Run: headless pygame with SDL's dummy video driver; simulated clock (each Clock.tick advances the game by its frame time, no real sleeping); random seed 0; keys injected as events and as key.get_pressed() state; no mouse input.
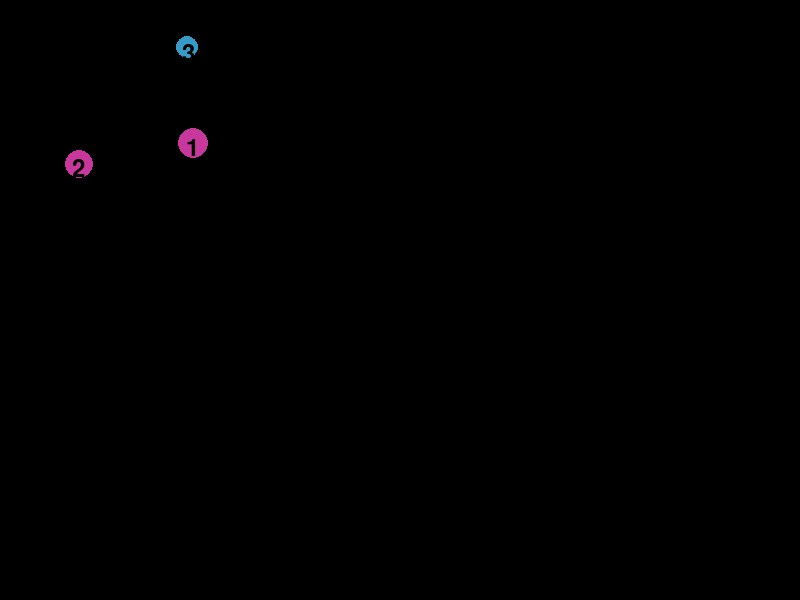
Frame 1 of 4 · flips 1–60 · no input
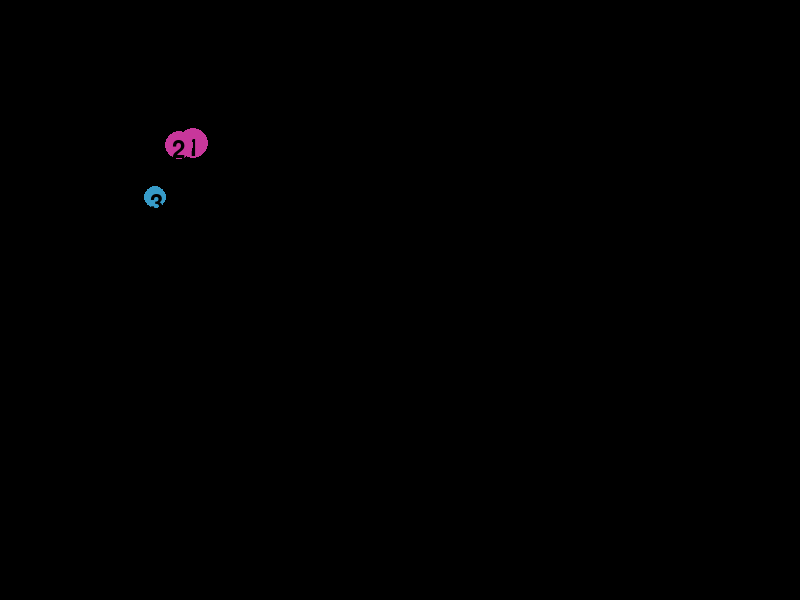
Frame 2 of 4 · flips 61–180 · tapped SPACE, RETURN · held RIGHT (→), D
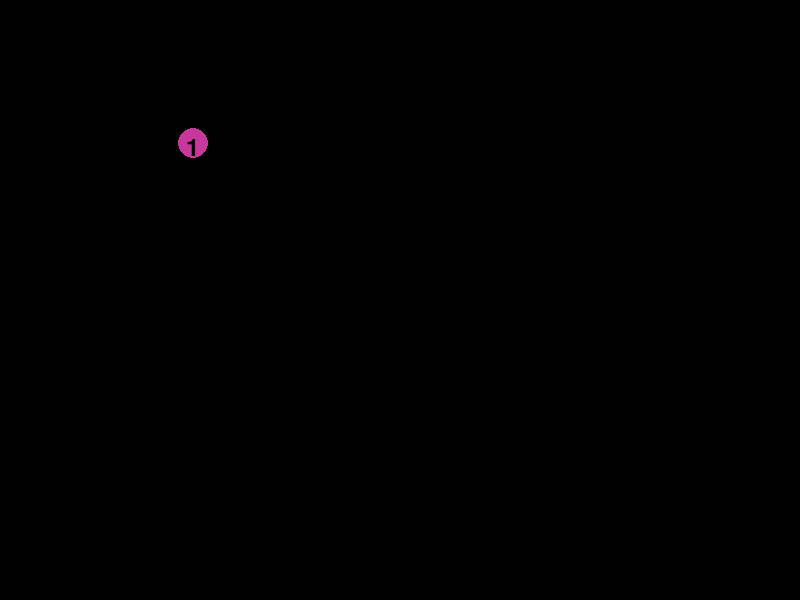
Frame 3 of 4 · flips 181–300 · held DOWN (↓), S
Frame 4 of 4 · flips 301–420 · held LEFT (←), A, UP (↑), W · screen unchanged from frame 3, image omitted

The pygame program that drew these frames:

import pygame
import math
import random

pygame.init()

largura, altura = 800, 600
tela = pygame.display.set_mode((largura, altura))
pygame.display.set_caption("Gravitação")

verde = (0, 0, 0)
raio = 25
escala = 0.5  # Fator de escala para o zoom out

class Bola:
    def __init__(self, x, y, raio, cor, numero):
        self.x = x
        self.y = y
        self.raio = raio
        self.cor = cor
        self.numero = numero
        self.velocidade_x = 0
        self.velocidade_y = 0
        self.aceleracao_x = 0
        self.aceleracao_y = 0

    def desenhar(self, tela):
        # Aplica a escala ao desenhar
        raio_ajustado = int(self.raio * escala)
        pos_x_ajustada = int(self.x * escala)
        pos_y_ajustada = int(self.y * escala)
        pygame.draw.circle(tela, self.cor, (pos_x_ajustada, pos_y_ajustada), raio_ajustado)
        font = pygame.font.Font(None, 36)
        texto = font.render(str(self.numero), True, (0, 0, 0))
        tela.blit(texto, (pos_x_ajustada - raio_ajustado // 2, pos_y_ajustada - raio_ajustado // 2))

    def verificar_atracao(self, outras_bolas):
        for outra_bola in outras_bolas:
            if outra_bola is not self:
                distancia = math.sqrt((self.x - outra_bola.x)**2 + (self.y - outra_bola.y)**2)

                if distancia == 0:
                    continue
                
                aceleracao_relativa = 10 / distancia ** 2

                angulo_rad, _ = self.calcular_angulo(self, outra_bola)
                self.aceleracao_x += aceleracao_relativa * math.cos(angulo_rad)
                self.aceleracao_y += - aceleracao_relativa * math.sin(angulo_rad)
    
    def mover(self):
        self.velocidade_x += self.aceleracao_x
        self.x += self.velocidade_x

        self.velocidade_y += self.aceleracao_y
        self.y += self.velocidade_y

    def calcular_angulo(self, bola_a, bola_b):
        delta_x = bola_b.x - bola_a.x
        delta_y = bola_a.y - bola_b.y

        angulo_rad = math.atan2(delta_y, delta_x)
        angulo_graus = math.degrees(angulo_rad)

        return angulo_rad, angulo_graus

centro_geometrico_x, centro_geometrico_y = largura / 2 - raio / 2, altura / 2 - raio / 2
bolas = [
    Bola(centro_geometrico_x, centro_geometrico_y, raio * random.uniform(0.7, 1.3), (200, 55, 155), 1),
    Bola(centro_geometrico_x - largura / 4, centro_geometrico_y , raio * random.uniform(0.7, 1.3), (200, 55, 155), 2),
    Bola(centro_geometrico_x, centro_geometrico_y - altura / 4, raio * random.uniform(0.7, 1.3), (55, 155, 200), 3)
]

velocidade_base = 1
for i, bola in enumerate(bolas):
    if i == 0:
        continue
    angulo_radian = random.randint(0, 360) * math.pi / 180
    bola.velocidade_x = velocidade_base * math.cos(angulo_radian)
    bola.velocidade_y = velocidade_base * math.sin(angulo_radian)

clock = pygame.time.Clock()
rodando = True
while rodando:
    for evento in pygame.event.get():
        if evento.type == pygame.QUIT:
            rodando = False

    for i, bola in enumerate(bolas):
        if i == 0:
            continue
        bola.verificar_atracao(bolas)
        bola.mover()

    tela.fill(verde)
    for bola in bolas:
        bola.desenhar(tela)

    pygame.display.flip()
    clock.tick(60)

pygame.quit()
